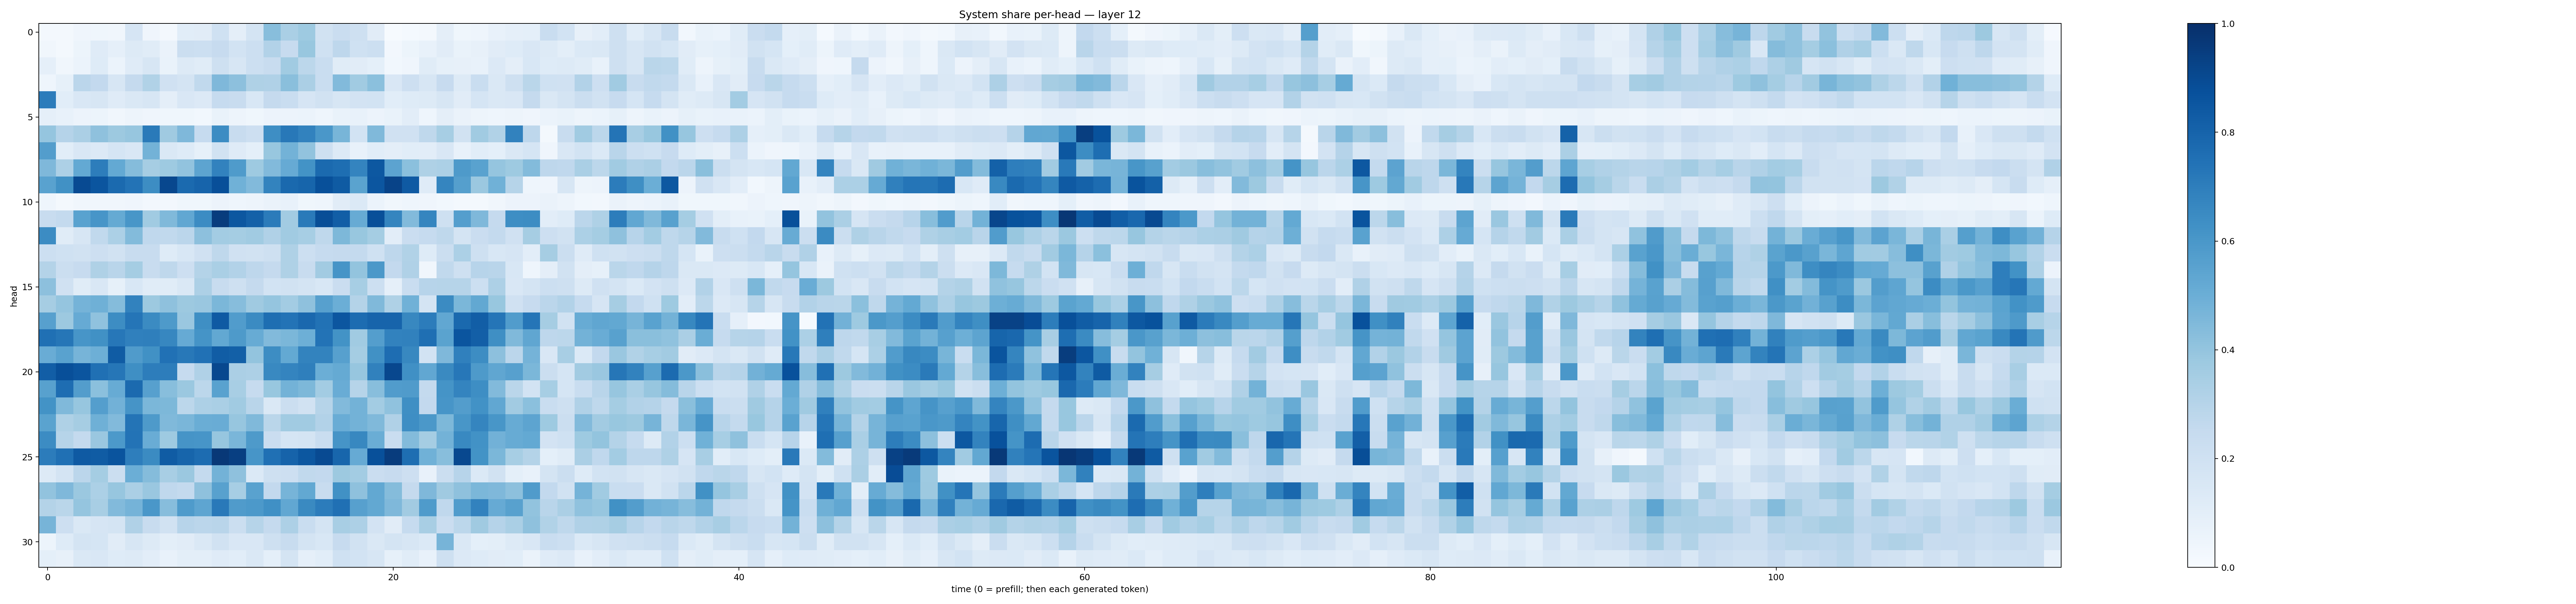

The data file committed next to this chart (first rows):
0.017447868, 0.023062097, 0.0401146, 0.03762165, 0.03144585, 0.1674748, 0.04251973, 0.01591643, 0.105974816, 0.1093852, 0.20051831, 0.094497226, 0.17321576, 0.42708012, 0.3398107, 0.37167743, 0.19023155, 0.22922295, 0.2085703, 0.11031674, 0.004351257, 0.015311092, 0.022402983, 0.09567254
0.03398, 0.01813, 0.05418, 0.1187, 0.08983, 0.125, 0.1148, 0.0633, 0.2229, 0.216, 0.2441, 0.1872, 0.2159, 0.309, 0.2453, 0.3875, 0.2027, 0.2761, 0.1993, 0.2157, 0.02553, 0.05378, 0.0726, 0.1123
0.08834, 0.03479, 0.05977, 0.1234, 0.06075, 0.1181, 0.1621, 0.06859, 0.1324, 0.1138, 0.205, 0.1566, 0.2155, 0.2419, 0.3634, 0.2786, 0.2333, 0.1156, 0.1117, 0.09124, 0.02997, 0.04052, 0.1156, 0.08588
0.04597, 0.08235, 0.2845, 0.259, 0.1595, 0.2503, 0.3127, 0.198, 0.1733, 0.2637, 0.4518, 0.415, 0.322, 0.3191, 0.4248, 0.3329, 0.2343, 0.4432, 0.3641, 0.4211, 0.1496, 0.2129, 0.1637, 0.2428
0.7039, 0.1093, 0.1505, 0.1593, 0.1183, 0.1415, 0.1619, 0.09575, 0.1508, 0.1337, 0.2469, 0.2355, 0.1551, 0.2525, 0.2316, 0.1644, 0.1891, 0.1565, 0.1834, 0.1866, 0.1087, 0.1244, 0.1271, 0.1628
0.08758, 0.07456, 0.05766, 0.05248, 0.03448, 0.04825, 0.04109, 0.03886, 0.03538, 0.03095, 0.06767, 0.05077, 0.03797, 0.05595, 0.05809, 0.06173, 0.04417, 0.06713, 0.07129, 0.05811, 0.06736, 0.1034, 0.04656, 0.09745
0.3982, 0.3039, 0.3328, 0.4111, 0.3754, 0.3945, 0.7118, 0.3673, 0.4499, 0.2477, 0.6469, 0.2377, 0.2131, 0.6375, 0.7208, 0.6833, 0.6, 0.4659, 0.1865, 0.4461, 0.1965, 0.1989, 0.273, 0.3462
0.5721, 0.1086, 0.1493, 0.1352, 0.169, 0.1518, 0.4793, 0.1448, 0.1227, 0.0833, 0.1947, 0.1209, 0.09081, 0.3899, 0.4799, 0.4036, 0.2077, 0.1314, 0.07664, 0.1066, 0.09397, 0.107, 0.102, 0.1496
0.4511, 0.3245, 0.5219, 0.701, 0.5206, 0.4345, 0.3504, 0.3712, 0.4026, 0.5416, 0.6804, 0.5852, 0.3717, 0.4414, 0.5139, 0.6203, 0.7751, 0.761, 0.6745, 0.8463, 0.5461, 0.4205, 0.3225, 0.3318
0.554, 0.6274, 0.897, 0.8559, 0.7752, 0.7389, 0.6421, 0.909, 0.7761, 0.7986, 0.8806, 0.4881, 0.4428, 0.6795, 0.7808, 0.7935, 0.8775, 0.8344, 0.5471, 0.8548, 0.9234, 0.8376, 0.1191, 0.6685
0.04684, 0.01732, 0.03233, 0.03235, 0.03405, 0.04027, 0.02531, 0.02642, 0.03706, 0.03516, 0.05815, 0.043, 0.05045, 0.06588, 0.07078, 0.03791, 0.04605, 0.1127, 0.137, 0.06073, 0.03406, 0.04442, 0.0395, 0.02975
0.2374, 0.2541, 0.5519, 0.6089, 0.5191, 0.6043, 0.366, 0.4474, 0.5294, 0.6481, 0.9517, 0.851, 0.8092, 0.71, 0.3603, 0.7113, 0.8846, 0.8232, 0.5115, 0.8803, 0.6688, 0.444, 0.67, 0.2103
0.6447, 0.114, 0.1611, 0.2636, 0.3316, 0.4379, 0.266, 0.2644, 0.2844, 0.4143, 0.3583, 0.3537, 0.3653, 0.3202, 0.3647, 0.347, 0.2706, 0.4535, 0.388, 0.3525, 0.105, 0.2276, 0.2483, 0.2701
0.2186, 0.2014, 0.1941, 0.2112, 0.1903, 0.2351, 0.2417, 0.1216, 0.1545, 0.1956, 0.2725, 0.1983, 0.1942, 0.2073, 0.3231, 0.2169, 0.2484, 0.2522, 0.2576, 0.2009, 0.2768, 0.3131, 0.1235, 0.2209
0.3056, 0.2207, 0.2436, 0.3209, 0.2898, 0.3518, 0.2384, 0.2696, 0.2138, 0.3053, 0.3378, 0.3108, 0.274, 0.2504, 0.3217, 0.2369, 0.36, 0.6115, 0.4013, 0.5957, 0.2615, 0.3196, 0.03258, 0.263
0.415, 0.1973, 0.1165, 0.1522, 0.0824, 0.1541, 0.1136, 0.1156, 0.1419, 0.327, 0.2348, 0.2049, 0.2518, 0.1872, 0.1889, 0.1768, 0.1546, 0.2288, 0.3438, 0.2168, 0.08964, 0.2306, 0.2962, 0.2995
0.3508, 0.3971, 0.473, 0.4912, 0.4364, 0.6833, 0.3776, 0.4102, 0.3787, 0.3866, 0.4589, 0.4335, 0.3675, 0.3949, 0.3584, 0.4131, 0.5596, 0.4997, 0.3049, 0.4466, 0.3216, 0.4853, 0.1779, 0.6517
0.562, 0.3779, 0.5121, 0.4079, 0.6411, 0.7324, 0.6508, 0.5867, 0.3849, 0.6353, 0.8368, 0.576, 0.6495, 0.7597, 0.7415, 0.7828, 0.7426, 0.853, 0.7693, 0.798, 0.7989, 0.6616, 0.7052, 0.5303
0.7524, 0.729, 0.6065, 0.6288, 0.7229, 0.691, 0.6934, 0.6654, 0.5127, 0.6142, 0.5238, 0.5882, 0.509, 0.443, 0.4606, 0.4956, 0.7419, 0.6191, 0.3667, 0.5666, 0.6804, 0.6852, 0.7553, 0.5484
0.5059, 0.5536, 0.4713, 0.4934, 0.8283, 0.5793, 0.6274, 0.7493, 0.7195, 0.7474, 0.8256, 0.8149, 0.3991, 0.6423, 0.5211, 0.6783, 0.6767, 0.5598, 0.3552, 0.6258, 0.7622, 0.6619, 0.1837, 0.4503
0.8206, 0.8809, 0.8576, 0.7512, 0.7269, 0.6358, 0.7013, 0.6993, 0.2481, 0.3192, 0.9048, 0.3357, 0.3281, 0.6581, 0.6756, 0.6935, 0.4968, 0.5161, 0.3917, 0.6841, 0.9078, 0.6304, 0.5307, 0.6556
0.5555, 0.7628, 0.5725, 0.4208, 0.508, 0.7765, 0.5618, 0.4282, 0.3808, 0.281, 0.5533, 0.3433, 0.2481, 0.3896, 0.4779, 0.455, 0.3561, 0.5041, 0.2983, 0.4261, 0.575, 0.5818, 0.2542, 0.6139
0.619, 0.4469, 0.3908, 0.5696, 0.483, 0.6097, 0.4574, 0.4555, 0.2782, 0.3277, 0.3395, 0.3644, 0.2912, 0.1483, 0.2195, 0.1907, 0.2986, 0.4437, 0.4796, 0.3573, 0.4081, 0.6359, 0.2587, 0.6064
0.5499, 0.3215, 0.3494, 0.4886, 0.4417, 0.7359, 0.5894, 0.4473, 0.4648, 0.5027, 0.5058, 0.3944, 0.4455, 0.2875, 0.3638, 0.3657, 0.3109, 0.5068, 0.4772, 0.4454, 0.3195, 0.6377, 0.5954, 0.4542
0.6446, 0.2998, 0.2567, 0.3833, 0.5929, 0.7391, 0.5063, 0.3715, 0.611, 0.6057, 0.3942, 0.4637, 0.587, 0.2269, 0.1682, 0.1749, 0.2333, 0.6097, 0.6629, 0.5037, 0.2319, 0.439, 0.3531, 0.4768
0.706, 0.7511, 0.8387, 0.8317, 0.8618, 0.697, 0.6499, 0.8309, 0.7954, 0.7656, 0.9661, 0.9402, 0.6057, 0.7513, 0.803, 0.8478, 0.8955, 0.7895, 0.5126, 0.8755, 0.9531, 0.7588, 0.4848, 0.4287
0.1251, 0.1737, 0.2834, 0.3533, 0.223, 0.4991, 0.4347, 0.3428, 0.3812, 0.2557, 0.4779, 0.4136, 0.1376, 0.2076, 0.2138, 0.2655, 0.2586, 0.3774, 0.3556, 0.2296, 0.246, 0.2143, 0.07421, 0.219
0.406, 0.4518, 0.3814, 0.332, 0.3916, 0.3324, 0.3843, 0.2687, 0.2548, 0.4114, 0.5563, 0.3439, 0.554, 0.2595, 0.4707, 0.5252, 0.2386, 0.6255, 0.4134, 0.5272, 0.4369, 0.2532, 0.4519, 0.3675
0.306, 0.2884, 0.3967, 0.3434, 0.4428, 0.4761, 0.5977, 0.4307, 0.5857, 0.5358, 0.7152, 0.5815, 0.5928, 0.6315, 0.5283, 0.6556, 0.7061, 0.7531, 0.56, 0.5248, 0.4496, 0.3601, 0.5843, 0.2667
0.4706, 0.2135, 0.1417, 0.165, 0.1796, 0.3176, 0.2349, 0.1951, 0.2931, 0.2829, 0.2915, 0.225, 0.3002, 0.2516, 0.3265, 0.2315, 0.1793, 0.3407, 0.3243, 0.1798, 0.1116, 0.2475, 0.3431, 0.2305
0.05193, 0.1234, 0.1749, 0.1685, 0.1119, 0.163, 0.1301, 0.09952, 0.1112, 0.1407, 0.1888, 0.15, 0.149, 0.2087, 0.2399, 0.1783, 0.155, 0.2422, 0.1927, 0.1462, 0.1731, 0.1583, 0.1369, 0.4713
0.093, 0.08057, 0.1473, 0.1506, 0.1224, 0.1262, 0.105, 0.07145, 0.1003, 0.09874, 0.1206, 0.1079, 0.1429, 0.09364, 0.1773, 0.08804, 0.106, 0.1995, 0.1854, 0.1627, 0.08373, 0.1141, 0.07039, 0.2033
